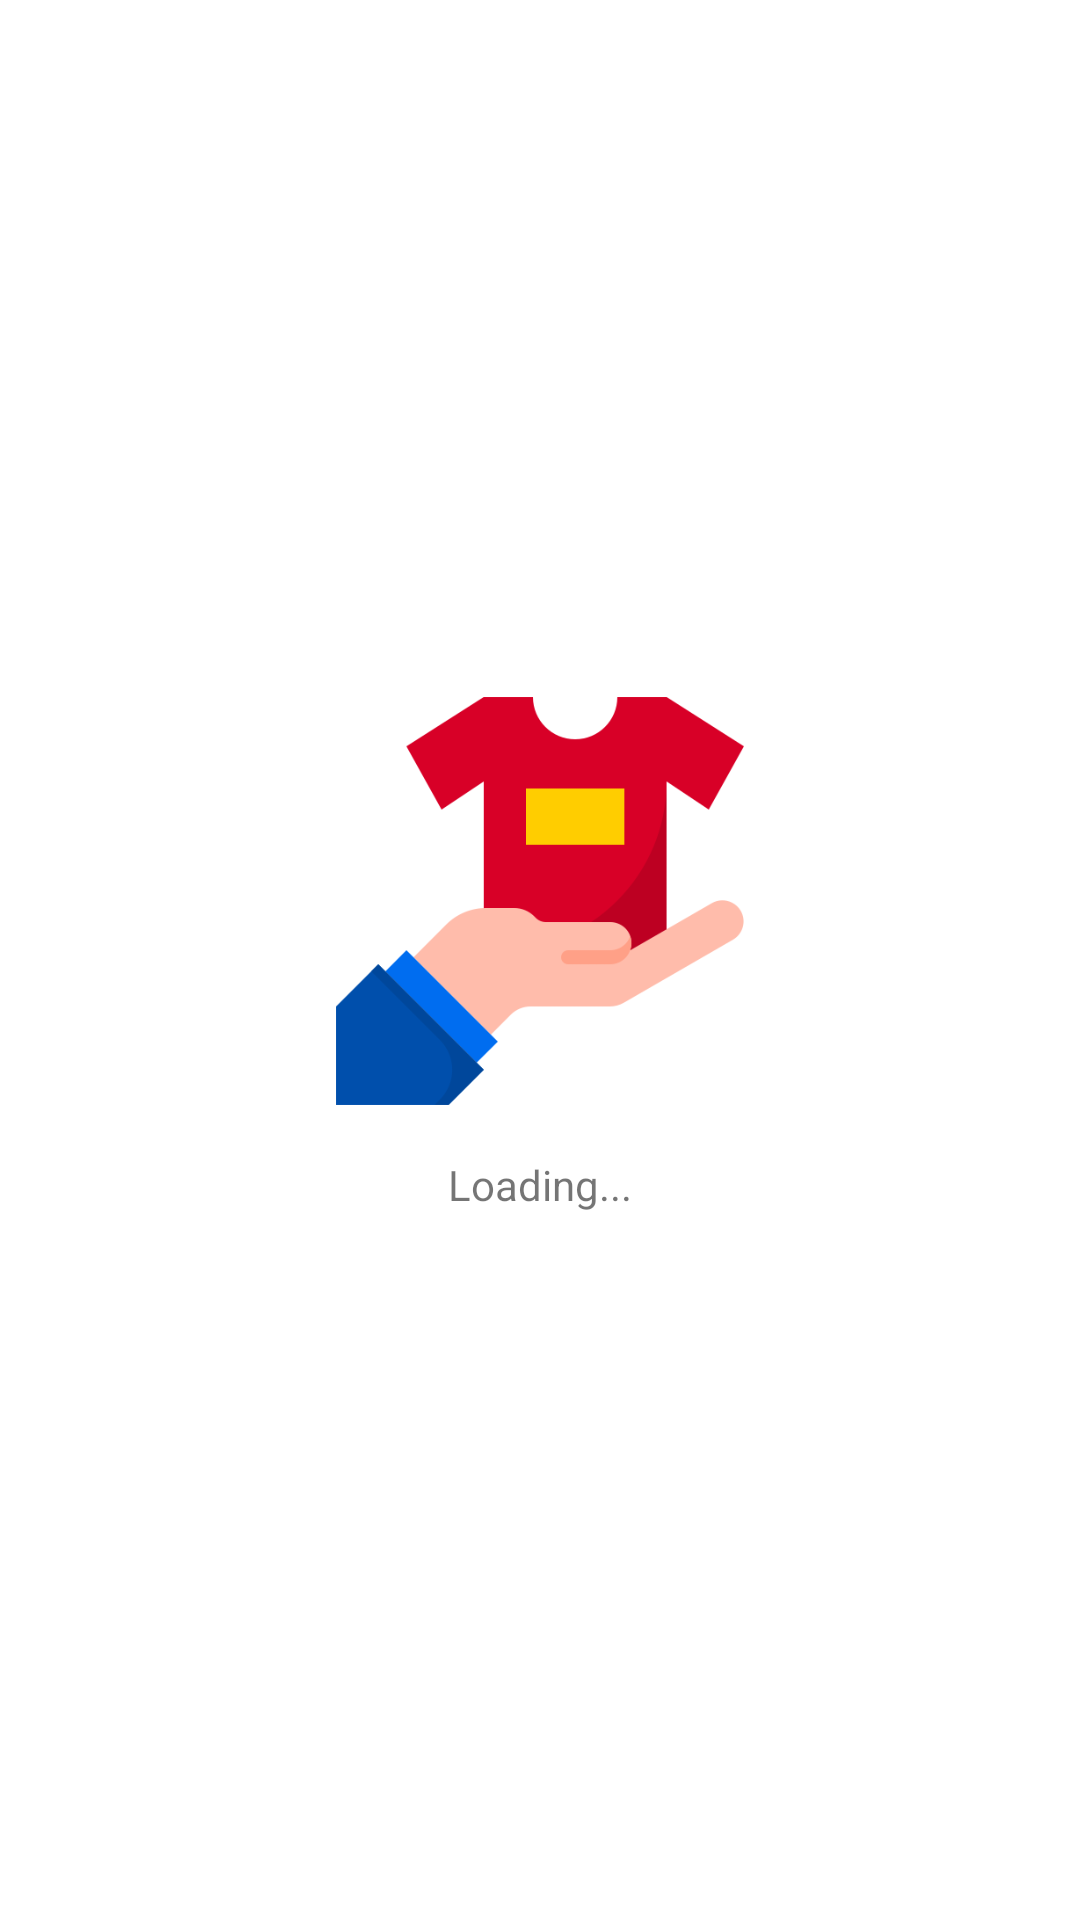

Reconstruct the res/layout file that produces this screen, plus the resources it refers to.
<!-- AndroidManifest.xml: application theme Theme.FinalProyecto_Luis_Sizzo -->
<!-- res/layout/activity_splash.xml -->
<?xml version="1.0" encoding="utf-8"?>
<LinearLayout xmlns:android="http://schemas.android.com/apk/res/android"
    xmlns:tools="http://schemas.android.com/tools"
    android:orientation="vertical"
    android:gravity="center"
    android:layout_width="match_parent"
    android:layout_height="match_parent"
    tools:context=".view.Splash"
    tools:ignore="UseCompoundDrawables">

    <ImageView
        android:src="@drawable/cloth"
        android:layout_width="150dp"
        android:layout_height="150dp"
        tools:ignore="ContentDescription" />
    <TextView
        android:padding="10dp"
        android:gravity="center"
        android:text="@string/loading"
        android:layout_width="match_parent"
        android:layout_height="wrap_content"/>
</LinearLayout>
<!-- resources referenced by this layout -->
<resources>
  <!-- drawable cloth: png bitmap (drawable, 13466 bytes) -->
  <string name="loading">Loading...</string>
  <style name="Theme.FinalProyecto_Luis_Sizzo" parent="Theme.MaterialComponents.DayNight.DarkActionBar">
          
          <item name="colorPrimary">@color/purple_500</item>
          <item name="colorPrimaryVariant">@color/purple_700</item>
          <item name="colorOnPrimary">@color/white</item>
          
          <item name="colorSecondary">@color/teal_200</item>
          <item name="colorSecondaryVariant">@color/teal_700</item>
          <item name="colorOnSecondary">@color/black</item>
          
          <item name="android:statusBarColor" tools:targetApi="l">?attr/colorPrimaryVariant</item>
          
      </style>
  <color name="purple_500">#FF6200EE</color>
  <color name="purple_700">#FF3700B3</color>
  <color name="white">#FFFFFFFF</color>
  <color name="teal_200">#FF03DAC5</color>
  <color name="teal_700">#FF018786</color>
  <color name="black">#FF000000</color>
</resources>
